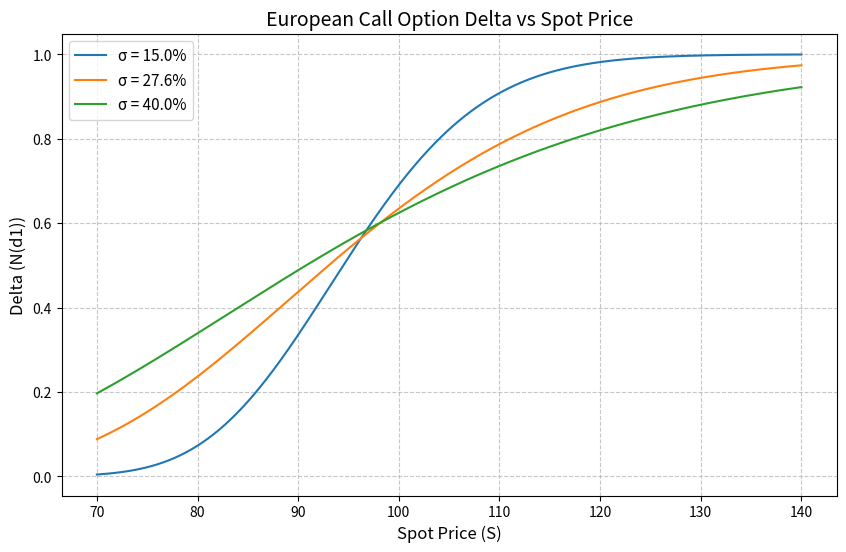

The script that saved this image:
import numpy as np
import matplotlib.pyplot as plt
from scipy.stats import norm

# ===================== 参数设定 =====================
K = 97.5          # 行权价
r = 0.043         # 无风险利率 (连续复利)
T = 0.58          # 剩余期限 (年)
q = 0.0           # 标的分红率 (无分红)

# 波动率参数化 (可调)
sigma_list = [0.15, 0.276, 0.40]

# 标的价格网格
S = np.linspace(70, 140, 500)

# ===================== 核心计算函数 =====================
def call_delta(S, K, r, T, sigma, q=0.0):
    """
    计算欧式看涨期权的 Delta (连续复利利率)
    Delta = N(d1)
    d1 = [ln(S/K) + (r - q + 0.5*sigma^2)*T] / (sigma*sqrt(T))
    """
    d1 = (np.log(S / K) + (r - q + 0.5 * sigma**2) * T) / (sigma * np.sqrt(T))
    return norm.cdf(d1)

# ===================== 绘图 =====================
plt.figure(figsize=(10, 6))

# 对每个波动率计算并绘制 Delta 曲线
for sigma in sigma_list:
    delta_vals = call_delta(S, K, r, T, sigma, q)
    plt.plot(S, delta_vals, label=f'σ = {sigma*100:.1f}%')

plt.title('European Call Option Delta vs Spot Price', fontsize=14)
plt.xlabel('Spot Price (S)', fontsize=12)
plt.ylabel('Delta (N(d1))', fontsize=12)
plt.legend(fontsize=11)
plt.grid(True, linestyle='--', alpha=0.7)

# 保存图形
figure_path = 'delta_curve.png'
plt.savefig(figure_path, dpi=300, bbox_inches='tight')
plt.close()

# ===================== 报告特定点的 Delta =====================
S_target = 110
sigma_target = 0.276
delta_at_s110 = call_delta(S_target, K, r, T, sigma_target, q)

# ===================== 输出契约 =====================
result = {
    'delta_at_s110': delta_at_s110,
    'figure_path': figure_path
}

# 打印结果以供验证
print(result)
